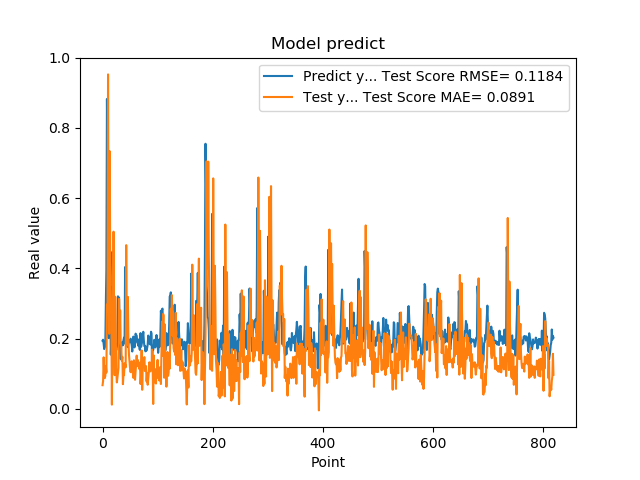

Source data for this figure (header and first rows):
1.941800117492676059e-01, 6.763800661531060854e-02
1.970258951187133512e-01, 7.937437632387131514e-02
1.859861761331558505e-01, 1.470104974856265290e-01
1.705197989940643033e-01, 9.931526517890329475e-02
1.844120919704437256e-01, 8.761855568622553547e-02
1.779371052980423251e-01, 9.388852401030078898e-02
3.004232645034790039e-01, 1.224627689334306102e-01
3.969086110591887873e-01, 1.038335200512225109e-01
8.820003867149353027e-01, 2.970302728333242825e-01
6.841114759445190430e-01, 2.778992426363479096e-01
2.116497457027435580e-01, 9.519655731783490671e-01
2.014262527227401733e-01, 4.454199764356467917e-01
2.061583995819092074e-01, 2.139391675921904212e-01
3.160260915756225586e-01, 7.334951780075122940e-01
3.489396274089813232e-01, 4.066137458506878244e-01
1.544443815946578979e-01, 3.254309172345070111e-01
1.959947794675827026e-01, 2.740950987033834996e-01
1.894801408052444180e-01, 1.233508835289530425e-02
4.474425017833709162e-01, 2.974605329385979213e-01
3.771362304687500555e-01, 1.941604760117013329e-01
1.889318972826004028e-01, 5.044682926909970222e-01
1.752775162458419522e-01, 2.037386733357097746e-01
1.822472065687180121e-01, 9.615997167850119653e-02
1.866402029991149902e-01, 3.193406275843062025e-01
1.715678423643112183e-01, 2.088960377951920300e-01
1.676391065120696744e-01, 1.064593039553895087e-01
1.773854047060013095e-01, 7.550683064661140032e-02
1.872433423995972235e-01, 8.818779550540509216e-02
3.204146027565002441e-01, 1.026352732405623885e-01
3.134283721446990967e-01, 1.167499398580876119e-01
3.171058297157288153e-01, 3.130781405618400237e-01
2.202603369951247891e-01, 2.043150372383200908e-01
1.659800857305526733e-01, 2.802132592642512243e-01
1.415748745203018188e-01, 1.892811729464334847e-01
1.852595061063766479e-01, 1.754299453275832976e-01
1.814238876104354858e-01, 1.375176911039590610e-01
1.905867606401443481e-01, 1.482023193052557364e-01
1.810430586338043213e-01, 7.055938452646003112e-02
1.954265981912612915e-01, 9.618642716092466738e-02
2.029463946819305142e-01, 9.611849583188952773e-02
1.862521618604660034e-01, 1.296597864284942669e-01
4.038094580173492432e-01, 1.277102606828088294e-01
3.743042349815369207e-01, 1.183804195209006010e-01
2.572054266929626465e-01, 4.661184803584674796e-01
2.253161966800689420e-01, 2.388582089983713186e-01
1.787700653076171875e-01, 1.811777238950603164e-01
1.761920750141143799e-01, 3.189372588574106993e-01
1.861467957496643066e-01, 1.965967030150117534e-01
1.954011768102645874e-01, 1.544748374773032285e-01
1.907722949981689176e-01, 1.338833460513883800e-01
1.898660957813262939e-01, 1.154406804482945442e-01
2.001174986362457275e-01, 1.046179034793645185e-01
1.922753006219863892e-01, 1.178118010124214882e-01
1.810636967420578003e-01, 1.357303007973838238e-01
1.635809391736984530e-01, 1.111851376163848770e-01
1.916799396276473999e-01, 1.017642857670589540e-01
2.058236002922058105e-01, 8.850283562780661417e-02
1.857409924268722812e-01, 1.384517530188482393e-01
1.752161234617233276e-01, 1.215362601427688038e-01
1.845117062330245972e-01, 8.307025963782720124e-02
2.143009155988692682e-01, 1.046209490455385915e-01
... 759 more rows
